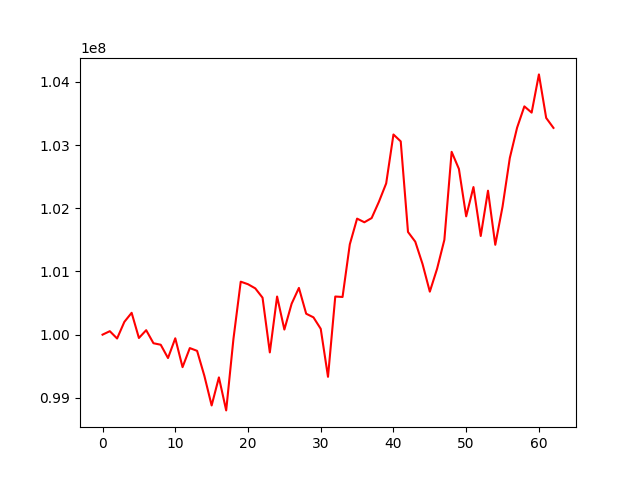

Values plotted in this chart, from the file beside it:
, 0
0, 100000000
1, 100054911
2, 99939246
3, 100202438
4, 100345767
5, 99947357
6, 100070603
7, 99864219
8, 99840445
9, 99629974
10, 99942427
11, 99486032
12, 99787504
13, 99743752
14, 99348406
15, 98879799
16, 99323731
17, 98801529
18, 99933662
19, 100838255
20, 100797953
21, 100732473
22, 100585077
23, 99719143
24, 100603651
25, 100080715
26, 100489902
27, 100739485
28, 100331354
29, 100273765
30, 100092537
31, 99332915
32, 100603308
33, 100596269
34, 101429771
35, 101835998
36, 101778342
37, 101844651
38, 102102207
39, 102393517
40, 103167085
41, 103058266
42, 101624918
43, 101470897
44, 101117293
45, 100680437
46, 101043038
47, 101500030
48, 102892866
49, 102622293
50, 101872076
51, 102335635
52, 101561288
53, 102277708
54, 101422107
55, 102025692
56, 102796060
57, 103274756
58, 103611990
59, 103513315
... 3 more rows
